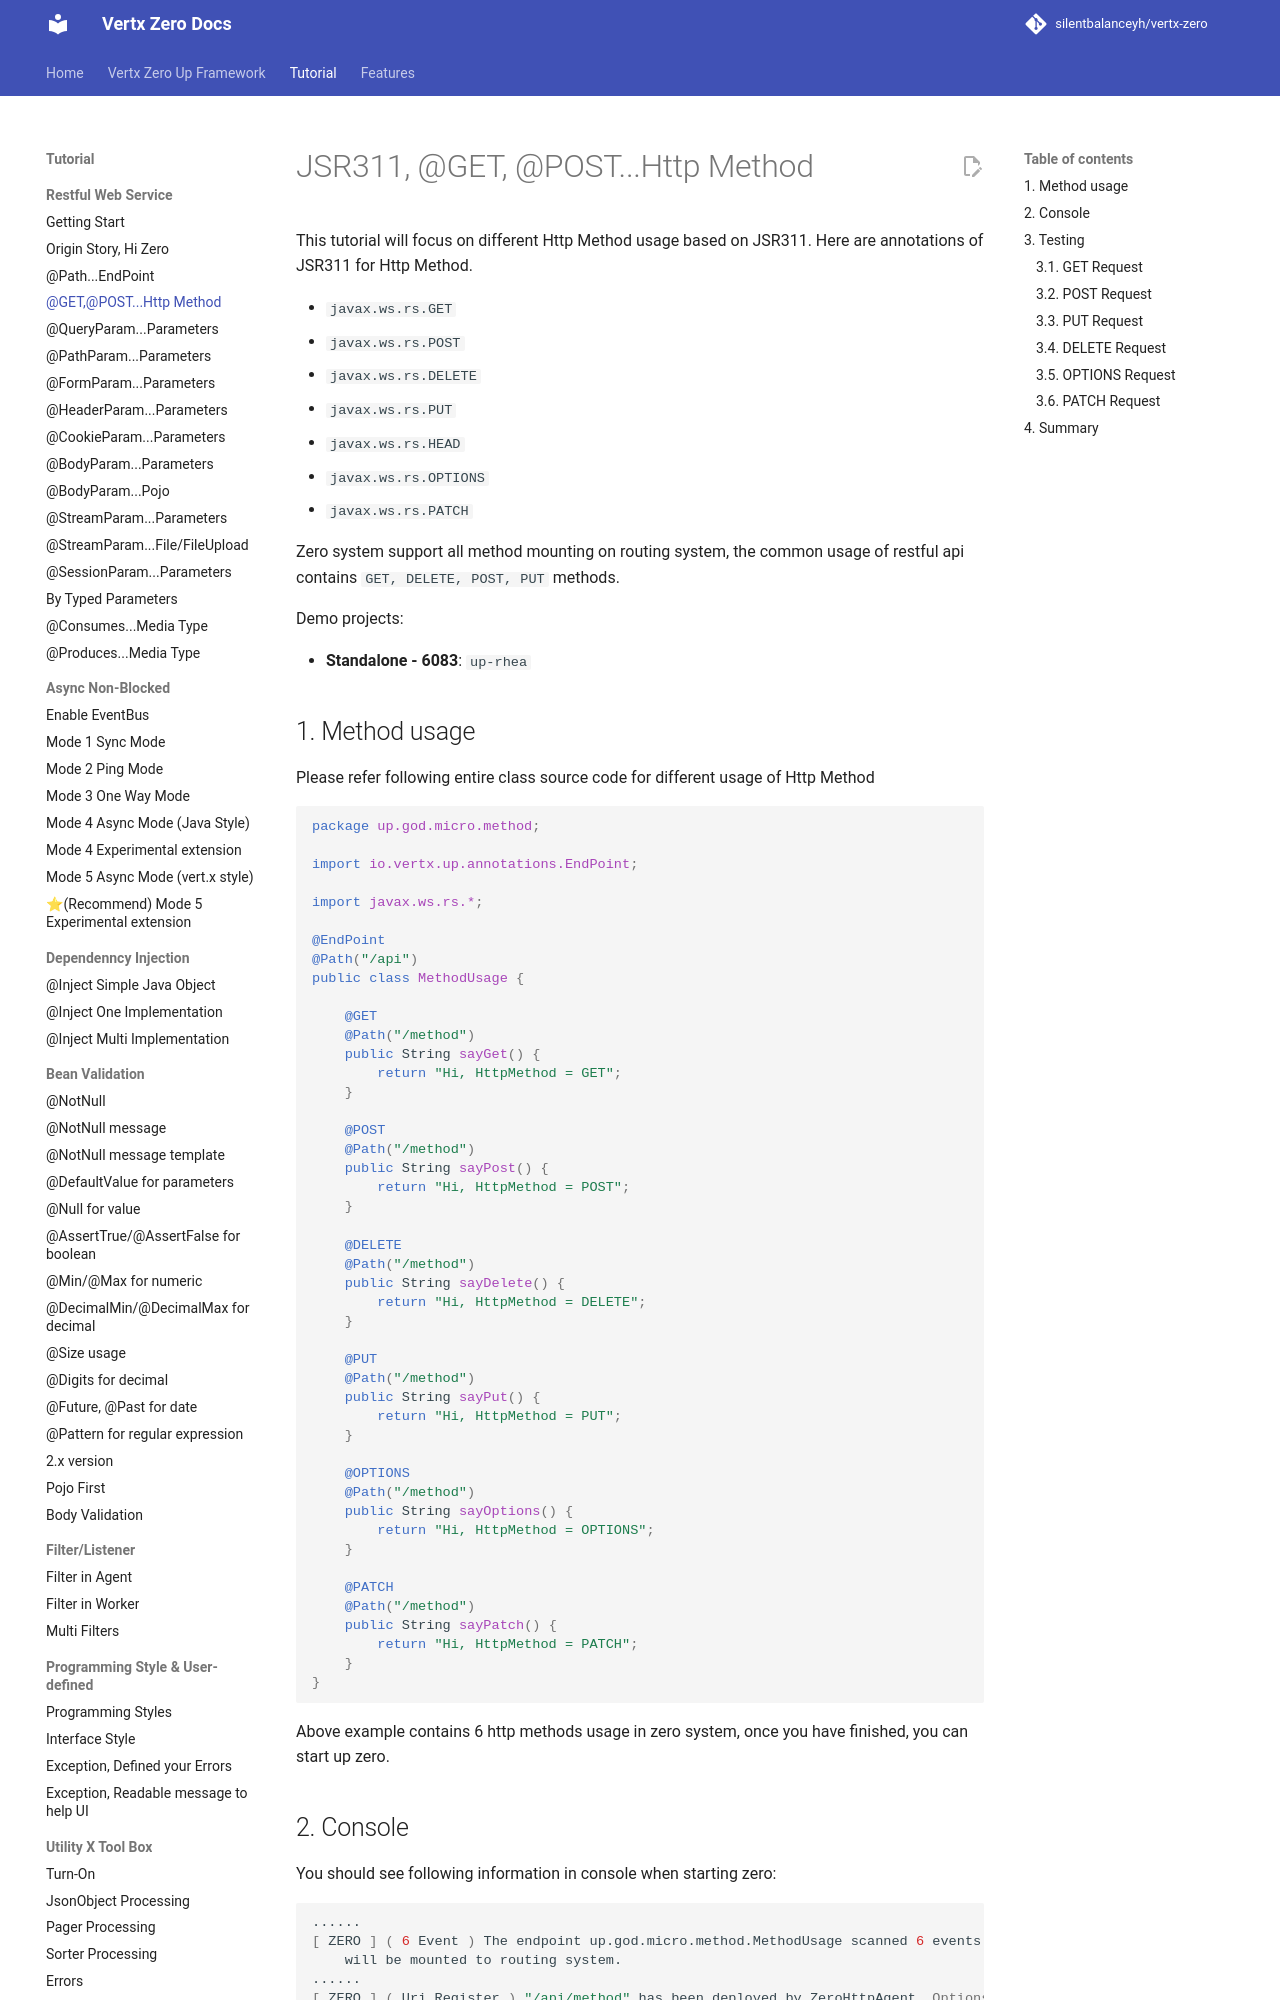

repository: silentbalanceyh/vertx-zero · page: vertx-zero-tutorial/d10004-httpmethod-usage/index.html · generator: jekyll

# JSR311, @GET, @POST...Http Method

This tutorial will focus on different Http Method usage based on JSR311. Here are annotations of JSR311 for Http Method.

* `javax.ws.rs.GET`
* `javax.ws.rs.POST`
* `javax.ws.rs.DELETE`
* `javax.ws.rs.PUT`
* `javax.ws.rs.HEAD`
* `javax.ws.rs.OPTIONS`
* `javax.ws.rs.PATCH`

Zero system support all method mounting on routing system, the common usage of restful api
contains `GET, DELETE, POST, PUT` methods.

Demo projects:

* **Standalone - 6083**: `up-rhea`

## 1. Method usage

Please refer following entire class source code for different usage of Http Method

```java
package up.god.micro.method;

import io.vertx.up.annotations.EndPoint;

import javax.ws.rs.*;

@EndPoint
@Path("/api")
public class MethodUsage {

    @GET
    @Path("/method")
    public String sayGet() {
        return "Hi, HttpMethod = GET";
    }

    @POST
    @Path("/method")
    public String sayPost() {
        return "Hi, HttpMethod = POST";
    }

    @DELETE
    @Path("/method")
    public String sayDelete() {
        return "Hi, HttpMethod = DELETE";
    }

    @PUT
    @Path("/method")
    public String sayPut() {
        return "Hi, HttpMethod = PUT";
    }

    @OPTIONS
    @Path("/method")
    public String sayOptions() {
        return "Hi, HttpMethod = OPTIONS";
    }

    @PATCH
    @Path("/method")
    public String sayPatch() {
        return "Hi, HttpMethod = PATCH";
    }
}
```

Above example contains 6 http methods usage in zero system, once you have finished, you can start up zero.
